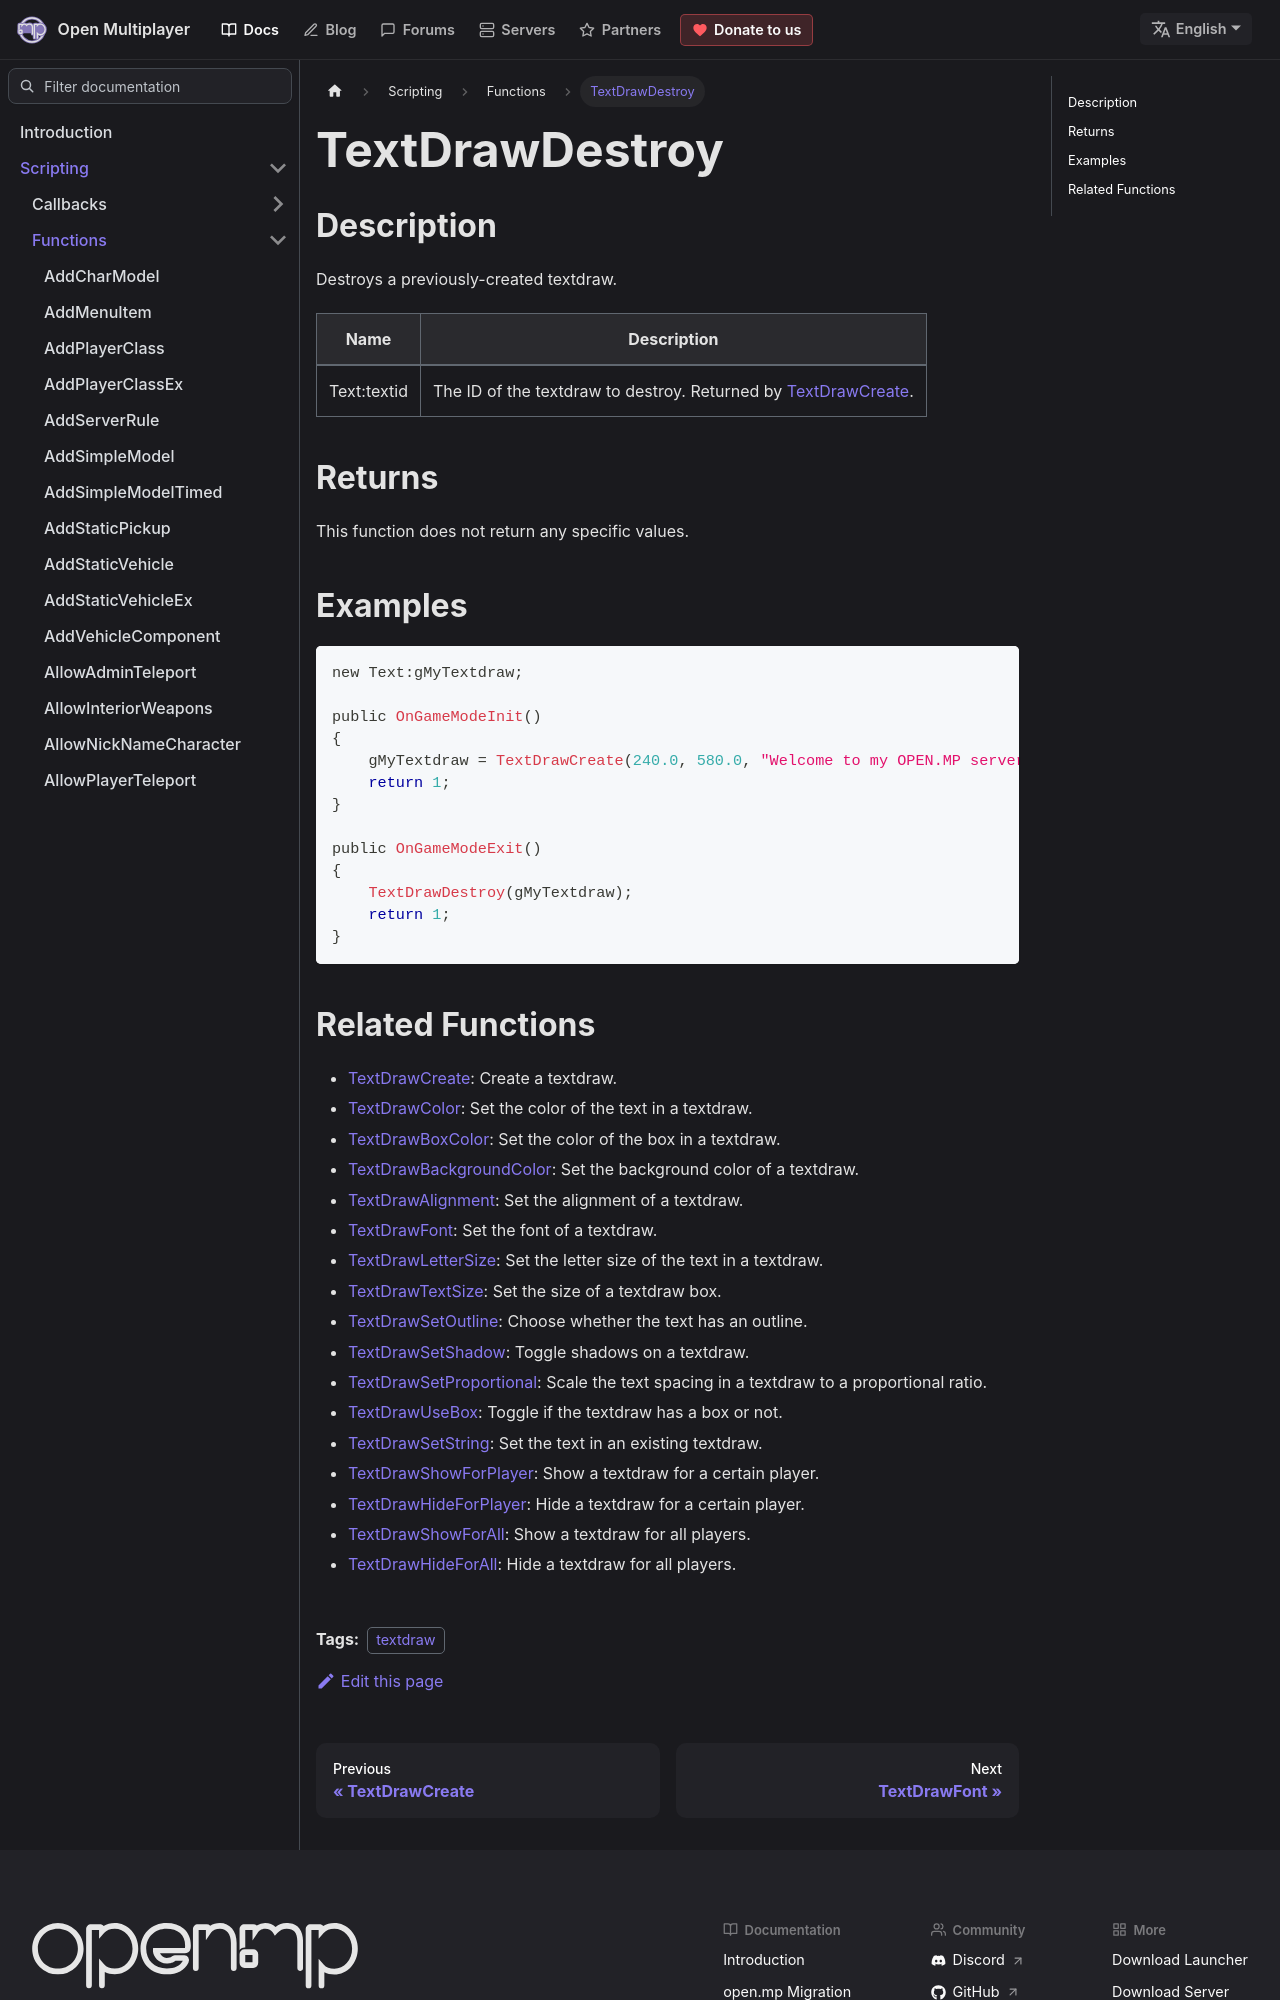

repository: openmultiplayer/web · page: docs/scripting/functions/TextDrawDestroy.html · generator: docusaurus

---
title: TextDrawDestroy
sidebar_label: TextDrawDestroy
description: Destroys a previously-created textdraw.
tags: ["textdraw"]
---

## Description

Destroys a previously-created textdraw.

| Name        | Description                                                                      |
| ----------- | -------------------------------------------------------------------------------- |
| Text:textid | The ID of the textdraw to destroy. Returned by [TextDrawCreate](TextDrawCreate). |

## Returns

This function does not return any specific values.

## Examples

```c
new Text:gMyTextdraw;

public OnGameModeInit()
{
    gMyTextdraw = TextDrawCreate(240.0, 580.0, "Welcome to my OPEN.MP server");
    return 1;
}

public OnGameModeExit()
{
    TextDrawDestroy(gMyTextdraw);
    return 1;
}
```
